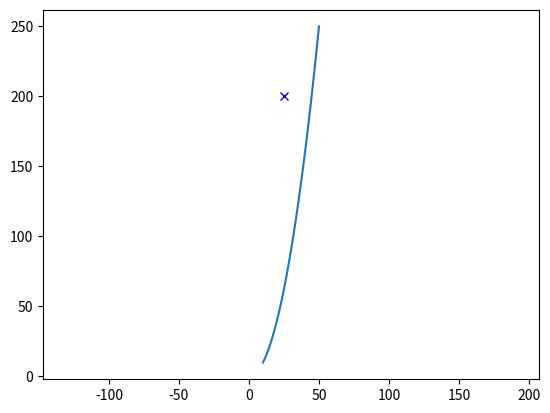

Source code (Python):
import numpy as np
import matplotlib.pyplot as plt

def find_closest_waypoint(curr_x, curr_y, center_line_xlist, center_line_ylist):
    xlist = np.array(center_line_xlist)
    ylist = np.array(center_line_ylist)

    distance_list = np.hypot(xlist - curr_x, ylist - curr_y)
    closest_wp = np.argmin(distance_list)
    return closest_wp

def get_next_waypoint(curr_x, curr_y, center_line_xlist, center_line_ylist):
    closest_wp = find_closest_waypoint(curr_x, curr_y, center_line_xlist, center_line_ylist)

    # loop until the next waypoint is ahead
    while True: 
        traj_vec = np.array([center_line_xlist[closest_wp + 1] - center_line_xlist[closest_wp],
                            center_line_ylist[closest_wp + 1] - center_line_ylist[closest_wp]])
        ego_vec = np.array([curr_x - center_line_xlist[closest_wp], curr_y - center_line_ylist[closest_wp]])

        # check if waypoint is ahead of ego vehicle.
        is_waypoint_ahead = np.sign(np.dot(ego_vec, traj_vec)) 
        if is_waypoint_ahead < 0:
            break

        closest_wp += 1

    return closest_wp

def world2frenet(curr_x, curr_y, center_line_xlist, center_line_ylist):
    next_wp = get_next_waypoint(curr_x, curr_y, center_line_xlist, center_line_ylist)
    prev_wp = next_wp - 1


    ego_vec = np.array([
        curr_x - center_line_xlist[prev_wp], 
        curr_y - center_line_ylist[prev_wp]
    ])
    traj_vec = np.array([
        center_line_xlist[next_wp] - center_line_xlist[prev_wp],
        center_line_ylist[next_wp] - center_line_ylist[prev_wp]
    ])

    ego_proj_vec = ((ego_vec @ traj_vec) / (traj_vec @ traj_vec)) * traj_vec
    frenet_d_sign = np.sign(traj_vec[0] * ego_vec[1] - traj_vec[1] * ego_vec[0])    

    frenet_d = frenet_d_sign * np.hypot(ego_proj_vec[0] - ego_vec[0], ego_proj_vec[1] - ego_vec[1])

    frenet_s = 0
    for i in range(prev_wp):
        frenet_s += np.hypot(
            center_line_xlist[i + 1] - center_line_xlist[i],
            center_line_ylist[i + 1] - center_line_ylist[i]
        )
    
    return frenet_s, frenet_d

def frenet2world(curr_s, curr_d):
    pass

if __name__ == "__main__":
    center_line_xlist = np.linspace(10, 50, 40)
    center_line_ylist = 0.1 * (center_line_xlist**2)

    ego_x, ego_y = 25, 200
    frenet_s, frenet_d = world2frenet(ego_x, ego_y, center_line_xlist, center_line_ylist)

    print(f"frenet coordinate (s, d): ({frenet_s}, {frenet_d})")
    plt.plot(ego_x, ego_y, 'xb')
    plt.plot(center_line_xlist, center_line_ylist)
    plt.axis('equal')
    plt.show()
